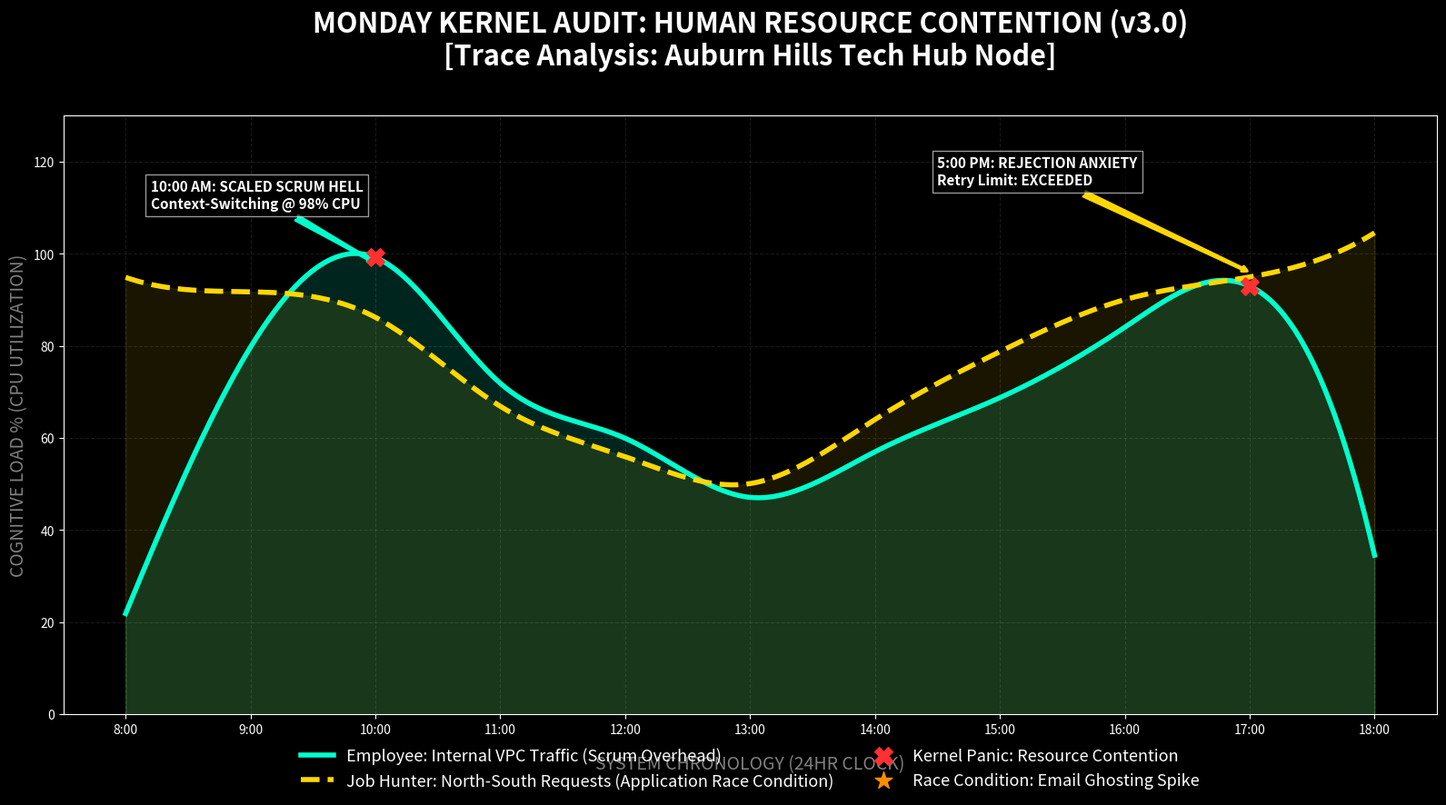

Here is the Python script that generated this plot:
import numpy as np
import pandas as pd
import matplotlib.pyplot as plt
from scipy.interpolate import make_interp_spline
from scipy.signal import find_peaks
import secrets
from datetime import datetime

# --- SYSTEM UTILITIES ---
class MondayTelemetry:
    @staticmethod
    def get_trace_id():
        return f"DEV-{secrets.token_hex(4).upper()}"

    @staticmethod
    def log_event(msg):
        # Professional-grade logging for the terminal
        print(f"[{datetime.now().strftime('%H:%M:%S')}] [{MondayTelemetry.get_trace_id()}] {msg}")

# --- ANALYTICS ENGINE ---
class MondayAnalytics:
    def __init__(self, hours):
        self.hours = hours
        self.time_series = np.linspace(hours.min(), hours.max(), 500)

    def smooth_curve(self, y):
        """B-Spline interpolation for medical-grade telemetry look."""
        spline = make_interp_spline(self.hours, y, k=3)
        return spline(self.time_series)

    def detect_panics(self, y):
        """Identify Kernel Panic events (Stress > 85%)."""
        peaks, _ = find_peaks(y, height=85)
        return self.hours[peaks], np.array(y)[peaks]

# --- SIMULATION DATA ---
MondayTelemetry.log_event("Pulling Human Kernel Telemetry from LRAM...")

hours = np.arange(8, 19) # 8 AM to 6 PM

# Employee Load (Meetings, Admin, Scrums)
emp_raw = [25, 80, 98, 75, 62, 45, 55, 68, 82, 94, 35] 

# Job Hunter Load (Applications, Ghosting Anxiety, LinkedIn Lurking)
job_raw = [98, 92, 85, 70, 58, 48, 62, 78, 88, 96, 105] 

# Add Stochastic 'Coffee Noise' (The jitter factor)
noise = np.random.normal(0, 3, len(hours))
emp_raw = np.array(emp_raw) + noise
job_raw = np.array(job_raw) + noise

# --- PROCESS DATA ---
engine = MondayAnalytics(hours)
emp_smooth = engine.smooth_curve(emp_raw)
job_smooth = engine.smooth_curve(job_raw)

# Detect Failure Points
emp_panics_x, emp_panics_y = engine.detect_panics(emp_raw)
job_panics_x, job_panics_y = engine.detect_panics(job_raw)

# --- VISUALIZATION DASHBOARD ---
plt.style.use('dark_background')
fig, ax = plt.subplots(figsize=(16, 9), dpi=120)

# The 'Future-State' Narrative Curves
ax.plot(engine.time_series, emp_smooth, color='#00FFCC', lw=4, label='Employee: Internal VPC Traffic (Scrum Overhead)')
ax.fill_between(engine.time_series, emp_smooth, alpha=0.15, color='#00FFCC')

ax.plot(engine.time_series, job_smooth, color='#FFD700', lw=4, ls='--', label='Job Hunter: North-South Requests (Application Race Condition)')
ax.fill_between(engine.time_series, job_smooth, alpha=0.1, color='#FFD700')

# Label Failure Points (Kernel Panics)
ax.scatter(emp_panics_x, emp_panics_y, color='#FF3131', s=200, marker='X', zorder=5, label='Kernel Panic: Resource Contention')
ax.scatter(job_panics_x, job_panics_y, color='#FF8C00', s=200, marker='*', zorder=5, label='Race Condition: Email Ghosting Spike')

# NARRATIVE ANNOTATIONS
ax.annotate('10:00 AM: SCALED SCRUM HELL\nContext-Switching @ 98% CPU', 
            xy=(10, 98), xytext=(8.2, 110),
            arrowprops=dict(arrowstyle='fancy', color='#00FFCC', lw=2), 
            fontsize=11, fontweight='bold', bbox=dict(facecolor='black', alpha=0.6))

ax.annotate('5:00 PM: REJECTION ANXIETY\nRetry Limit: EXCEEDED', 
            xy=(17, 96), xytext=(14.5, 115),
            arrowprops=dict(arrowstyle='fancy', color='#FFD700', lw=2), 
            fontsize=11, fontweight='bold', bbox=dict(facecolor='black', alpha=0.6))

# DASHBOARD STYLING
ax.set_title("MONDAY KERNEL AUDIT: HUMAN RESOURCE CONTENTION (v3.0)\n[Trace Analysis: Auburn Hills Tech Hub Node]", 
             fontsize=22, fontweight='bold', pad=40, color='white')
ax.set_xlabel("SYSTEM CHRONOLOGY (24HR CLOCK)", fontsize=14, color='gray', labelpad=15)
ax.set_ylabel("COGNITIVE LOAD % (CPU UTILIZATION)", fontsize=14, color='gray')

ax.set_xticks(hours)
ax.set_xticklabels([f"{h}:00" for h in hours])
ax.set_ylim(0, 130)

ax.grid(True, linestyle='--', alpha=0.1)
ax.legend(loc='lower center', bbox_to_anchor=(0.5, -0.15), ncol=2, frameon=False, fontsize=13)

plt.tight_layout()
MondayTelemetry.log_event("Telemetry Visualization Complete. Ready for Production Deployment.")
plt.show()
